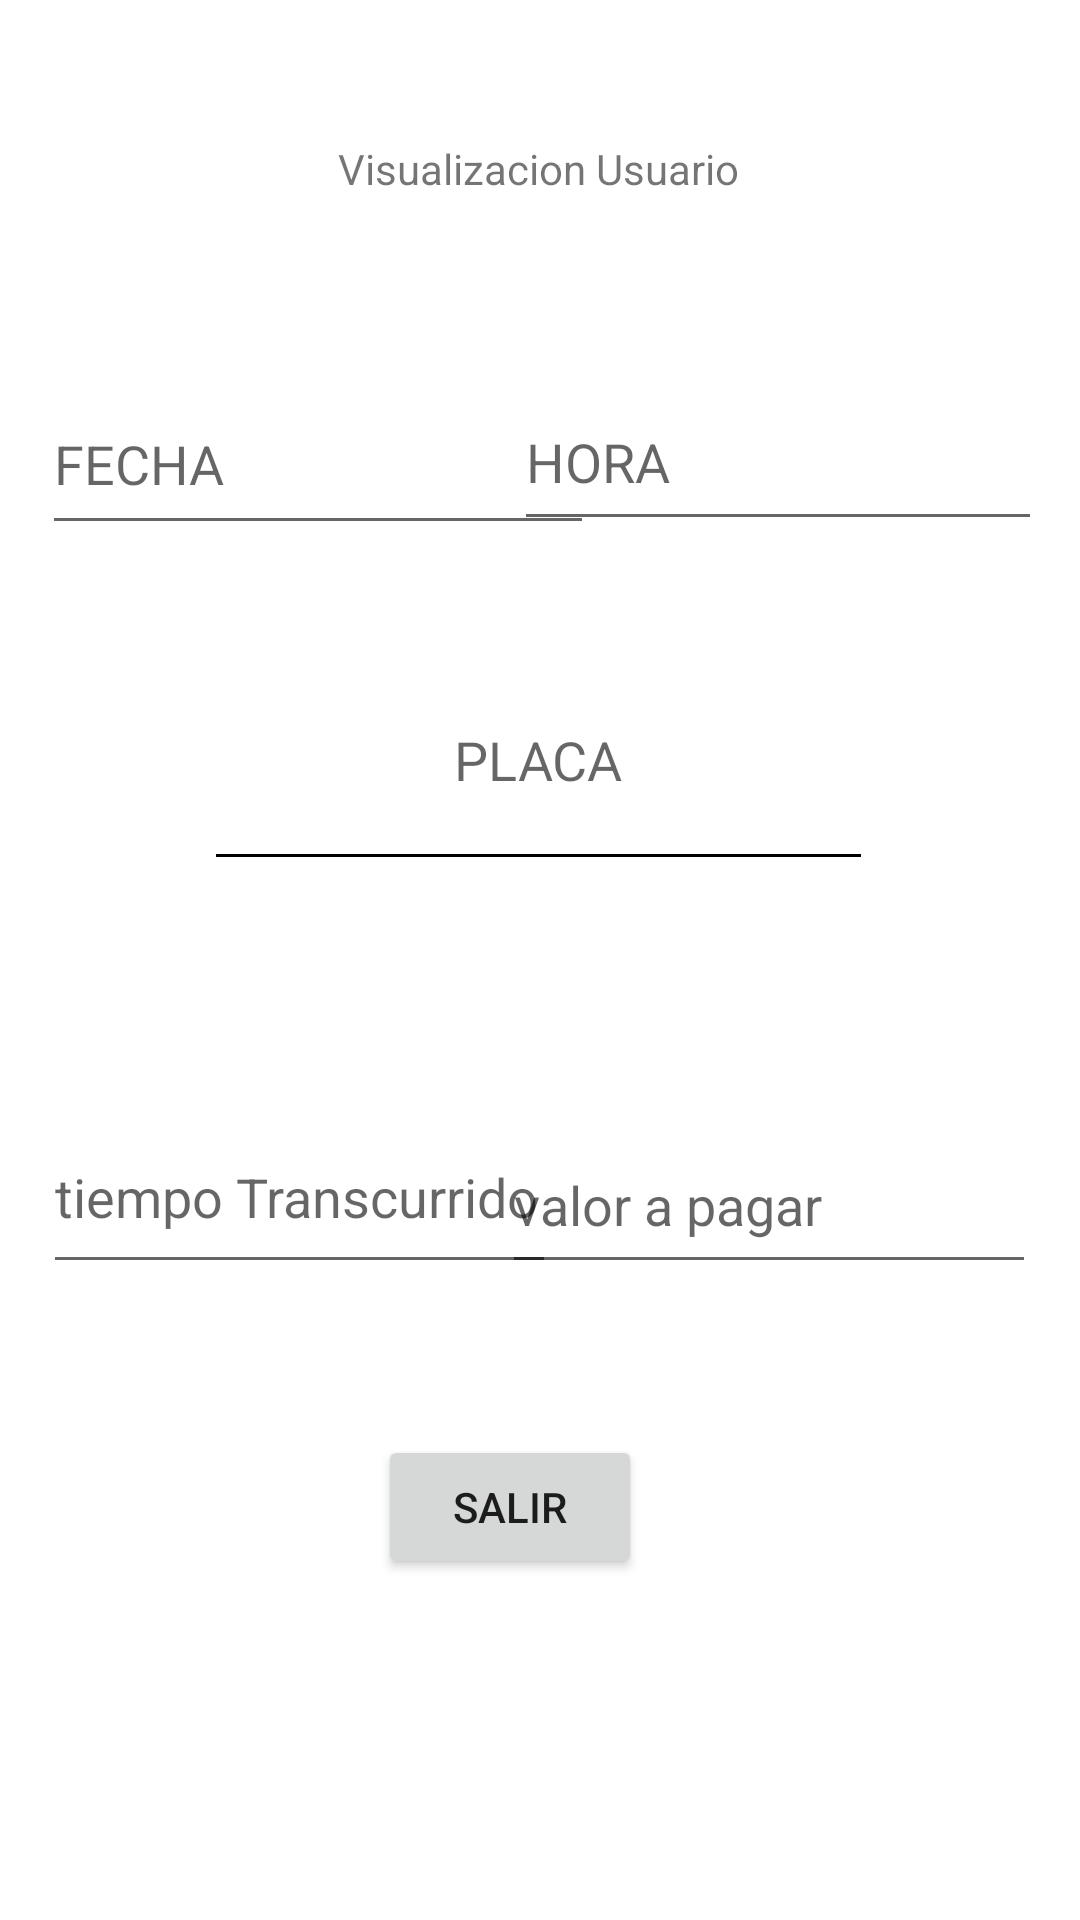

Layout XML and referenced resources for this Android screen:
<!-- AndroidManifest.xml: application theme Theme.TuParqueo -->
<!-- res/layout/activity_main9.xml -->
<?xml version="1.0" encoding="utf-8"?>
<androidx.constraintlayout.widget.ConstraintLayout xmlns:android="http://schemas.android.com/apk/res/android"
    xmlns:app="http://schemas.android.com/apk/res-auto"
    xmlns:tools="http://schemas.android.com/tools"
    android:layout_width="match_parent"
    android:layout_height="match_parent"
    tools:context=".MainActivity9">

    <TextView
        android:id="@+id/textUsuario"
        android:layout_width="wrap_content"
        android:layout_height="wrap_content"
        android:text="Visualizacion Usuario"
        app:layout_constraintBottom_toBottomOf="parent"
        app:layout_constraintEnd_toEndOf="parent"
        app:layout_constraintHorizontal_bias="0.498"
        app:layout_constraintStart_toStartOf="parent"
        app:layout_constraintTop_toTopOf="parent"
        app:layout_constraintVertical_bias="0.075" />

    <EditText
        android:id="@+id/editTextPlacaveh"
        android:layout_width="223dp"
        android:layout_height="84dp"
        android:backgroundTint="@color/black"
        android:ems="10"
        android:hint="PLACA"
        android:inputType="textPersonName"
        android:textAlignment="center"
        app:layout_constraintBottom_toBottomOf="parent"
        app:layout_constraintEnd_toEndOf="parent"
        app:layout_constraintHorizontal_bias="0.497"
        app:layout_constraintStart_toStartOf="parent"
        app:layout_constraintTop_toTopOf="parent"
        app:layout_constraintVertical_bias="0.377" />

    <EditText
        android:id="@+id/editTextFecha"
        android:layout_width="184dp"
        android:layout_height="57dp"
        android:ems="10"
        android:hint="FECHA"
        android:inputType="date"
        app:layout_constraintBottom_toBottomOf="parent"
        app:layout_constraintEnd_toEndOf="parent"
        app:layout_constraintHorizontal_bias="0.079"
        app:layout_constraintStart_toStartOf="parent"
        app:layout_constraintTop_toTopOf="parent"
        app:layout_constraintVertical_bias="0.214" />

    <EditText
        android:id="@+id/editTextHora"
        android:layout_width="176dp"
        android:layout_height="56dp"
        android:ems="10"
        android:hint="HORA"
        android:inputType="time"
        app:layout_constraintBottom_toBottomOf="parent"
        app:layout_constraintEnd_toEndOf="parent"
        app:layout_constraintHorizontal_bias="0.931"
        app:layout_constraintStart_toStartOf="parent"
        app:layout_constraintTop_toTopOf="parent"
        app:layout_constraintVertical_bias="0.213" />

    <EditText
        android:id="@+id/editTextTiempoTrans"
        android:layout_width="171dp"
        android:layout_height="61dp"
        android:ems="10"
        android:hint="tiempo Transcurrido"
        android:inputType="time"
        app:layout_constraintBottom_toBottomOf="parent"
        app:layout_constraintEnd_toEndOf="parent"
        app:layout_constraintHorizontal_bias="0.075"
        app:layout_constraintStart_toStartOf="parent"
        app:layout_constraintTop_toTopOf="parent"
        app:layout_constraintVertical_bias="0.634" />

    <EditText
        android:id="@+id/editTextValorPagar"
        android:layout_width="178dp"
        android:layout_height="56dp"
        android:ems="10"
        android:hint="valor a pagar"
        android:inputType="numberDecimal"
        app:layout_constraintBottom_toBottomOf="parent"
        app:layout_constraintEnd_toEndOf="parent"
        app:layout_constraintHorizontal_bias="0.92"
        app:layout_constraintStart_toStartOf="parent"
        app:layout_constraintTop_toTopOf="parent"
        app:layout_constraintVertical_bias="0.637" />

    <Button
        android:id="@+id/btnSalir"
        android:layout_width="wrap_content"
        android:layout_height="wrap_content"
        android:onClick="salir"
        android:text="Salir"
        app:layout_constraintBottom_toBottomOf="parent"
        app:layout_constraintEnd_toEndOf="parent"
        app:layout_constraintHorizontal_bias="0.463"
        app:layout_constraintStart_toStartOf="parent"
        app:layout_constraintTop_toTopOf="parent"
        app:layout_constraintVertical_bias="0.808" />
</androidx.constraintlayout.widget.ConstraintLayout>
<!-- resources referenced by this layout -->
<resources>
  <style name="Theme.TuParqueo" parent="Theme.MaterialComponents.DayNight.DarkActionBar">
          
          <item name="colorPrimary">@color/purple_500</item>
          <item name="colorPrimaryVariant">@color/purple_700</item>
          <item name="colorOnPrimary">@color/white</item>
          
          <item name="colorSecondary">@color/teal_200</item>
          <item name="colorSecondaryVariant">@color/teal_700</item>
          <item name="colorOnSecondary">@color/black</item>
          
          <item name="android:statusBarColor" tools:targetApi="l">?attr/colorPrimaryVariant</item>
          
      </style>
  <!-- not gathered from this repository: default colours our renderer supplied (Android Studio template values) -->
  <color name="purple_500">#FF6200EE</color>
  <color name="purple_700">#FF3700B3</color>
  <color name="teal_200">#FF03DAC5</color>
  <color name="teal_700">#FF018786</color>
  <color name="black">#FF000000</color>
  <color name="white">#FFFFFFFF</color>
</resources>
